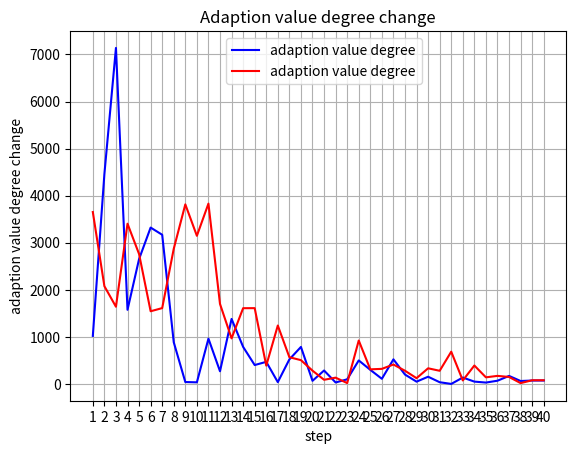

Write Python code to recreate this figure.
import matplotlib.pyplot as plt
import numpy as np


dfspso_values = [9905, 8885, 13342, 6203, 7778, 10431,	7109, 10278, 11163, 11123,
                 11157, 12119, 12388, 13769, 12982, 13383, 12914, 12952, 12431, 13217,
                 13283, 12998, 12967, 13065, 13564, 13265, 13374, 13896, 13697, 13745,
                 13898, 13934, 13934, 13798, 13749, 13778, 13710, 13880, 13818, 13890]

pso_values = [6067, 9719, 7642, 6002, 9406, 6646, 8190, 9801, 12673, 8858,
              5711, 9542, 7843, 8811, 7202, 8812, 8423, 7182, 7750, 8255,
              8537, 8449, 8316, 8298, 9220, 8910, 9230, 8818, 9098, 8976,
              9308, 9587, 8902, 8976, 9367, 9227, 9398, 9546, 9529, 9607]


steps = np.array(range(40)) + 1

dfspso_degree = []
for i in range(len(dfspso_values) - 1):
    dfspso_degree.append(abs(dfspso_values[i + 1] - dfspso_values[i]))

dfspso_degree.append(dfspso_degree[len(dfspso_degree) - 1])

pso_degree = []
for i in range(len(pso_values) - 1):
    pso_degree.append(abs(pso_values[i + 1] - pso_values[i]))

pso_degree.append(pso_degree[len(pso_degree) - 1])

plt.title('Adaption value degree change')
plt.xlabel('step')
plt.ylabel('adaption value degree change')
plt.xticks(steps, steps)

plt.plot(steps, dfspso_degree, 'b', label='adaption value degree')
plt.plot(steps, pso_degree, 'r', label='adaption value degree')


plt.legend(bbox_to_anchor=[0.3, 1])
plt.grid()
plt.show()
